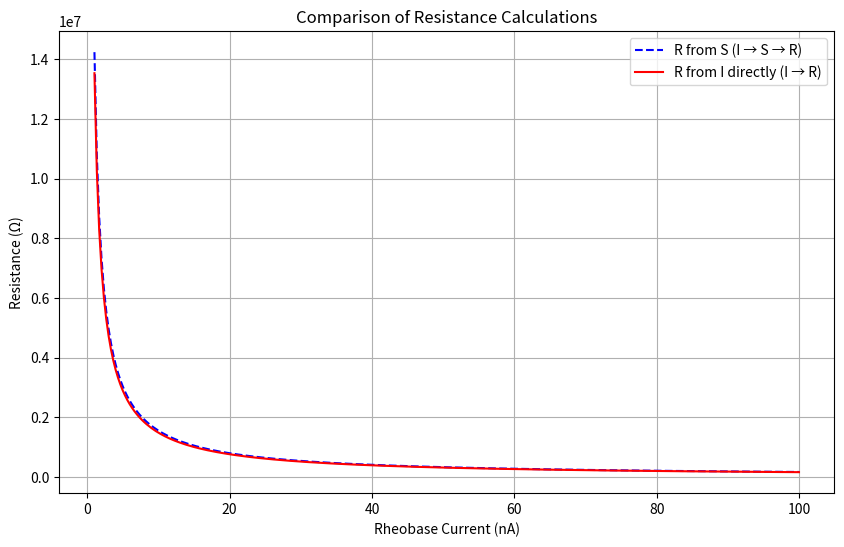

Generate this figure with matplotlib:
import numpy as np
import pandas as pd
import matplotlib.pyplot as plt

# Generate a sample distribution of rheobase currents (I_distr) in nA
I_distr = np.linspace(1, 100, 300) * 1e-9  # Convert to A

# Approach 1: I → S → R
S_from_I = 3.96e-4 * (I_distr**0.396)  # Soma size from Table 4
R_from_S = (1.68e-10) / (S_from_I**2.43)  # Resistance from Table 4

# Approach 2: I → R directly
R_direct = 3.1e-2 * (I_distr**-0.96)  # Resistance from Table 3

# Compare the two results
df_comparison = pd.DataFrame(
    {
        "I_distr (A)": I_distr,
        "S_from_I (m^2)": S_from_I,
        "R_from_S (Ω)": R_from_S,
        "R_direct (Ω)": R_direct,
        "Difference (Ω)": R_from_S - R_direct,
    }
)

# Save the comparison to a CSV file
# csv_filename = "I_to_R_comparison.csv"
# df_comparison.to_csv(csv_filename, index=False)

# Plot the results
plt.figure(figsize=(10, 6))
plt.plot(
    I_distr * 1e9, R_from_S, label="R from S (I → S → R)", linestyle="--", color="blue"
)
plt.plot(
    I_distr * 1e9,
    R_direct,
    label="R from I directly (I → R)",
    linestyle="-",
    color="red",
)
plt.xlabel("Rheobase Current (nA)")
plt.ylabel("Resistance (Ω)")
plt.title("Comparison of Resistance Calculations")
plt.legend()
plt.grid(True)
plt.show()

# Display the first few rows of the comparison table
df_comparison.head()
